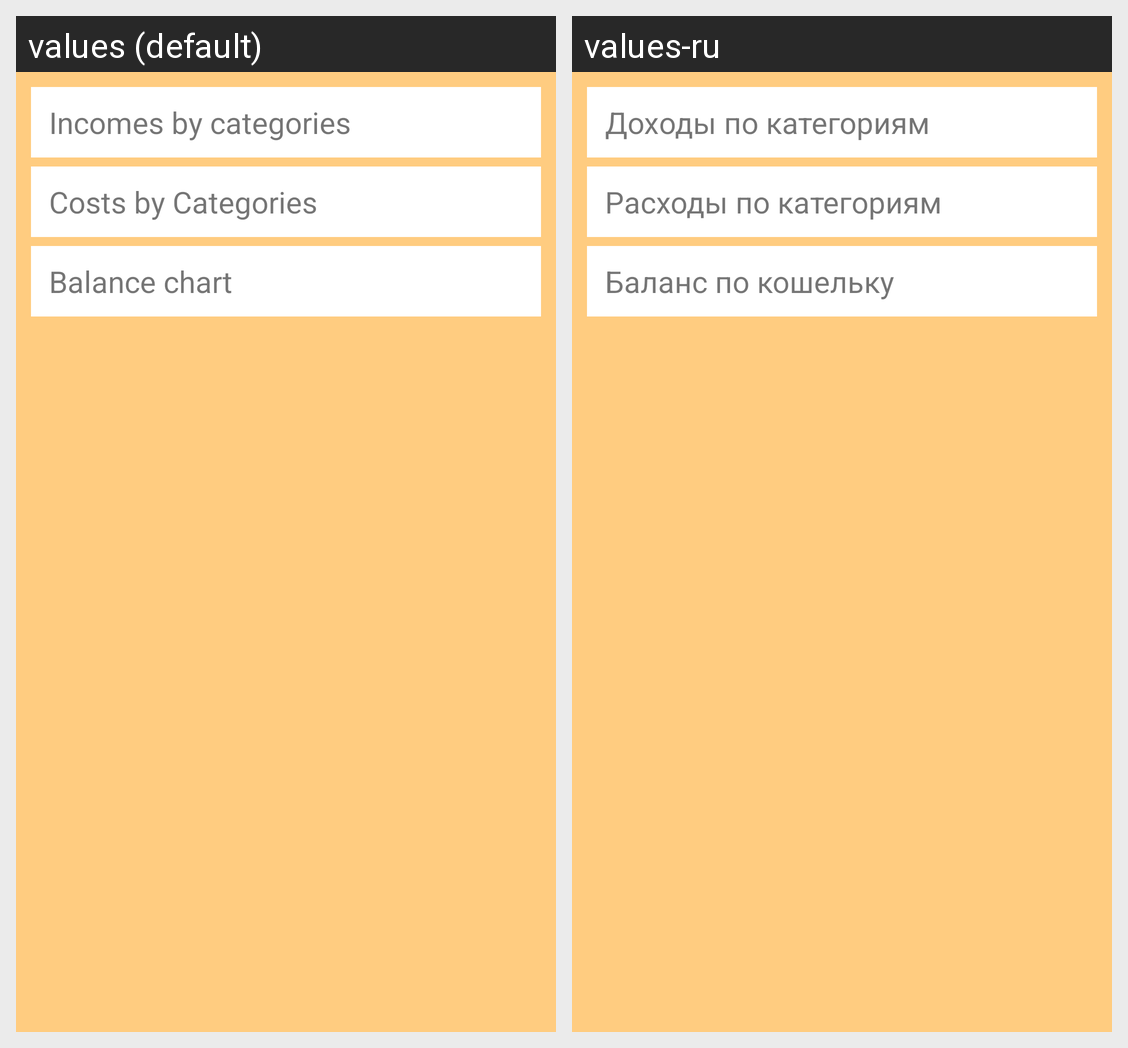

The Android screen above is rendered under two locales of the same app. Produce the string resources it draws, with the default and per-locale values.
Android screen res/layout/reports.xml rendered under 2 locales, left to right: values (default), values-ru. Device: Nexus 5 (rendered at 1080×1920; each locale shown at half size, 540×960, under a caption strip naming it); theme Light.
Strings drawn on this screen, with the default value and each locale's value (text and hints the layout hard-codes, and strings that could not be matched under every locale, appear in the picture but are not listed):

incomesByCategories
  values: Incomes by categories
  values-ru: Доходы по категориям

costsByCategories
  values: Costs by Categories
  values-ru: Расходы по категориям

balanceCHart
  values: Balance chart
  values-ru: Баланс по кошельку
